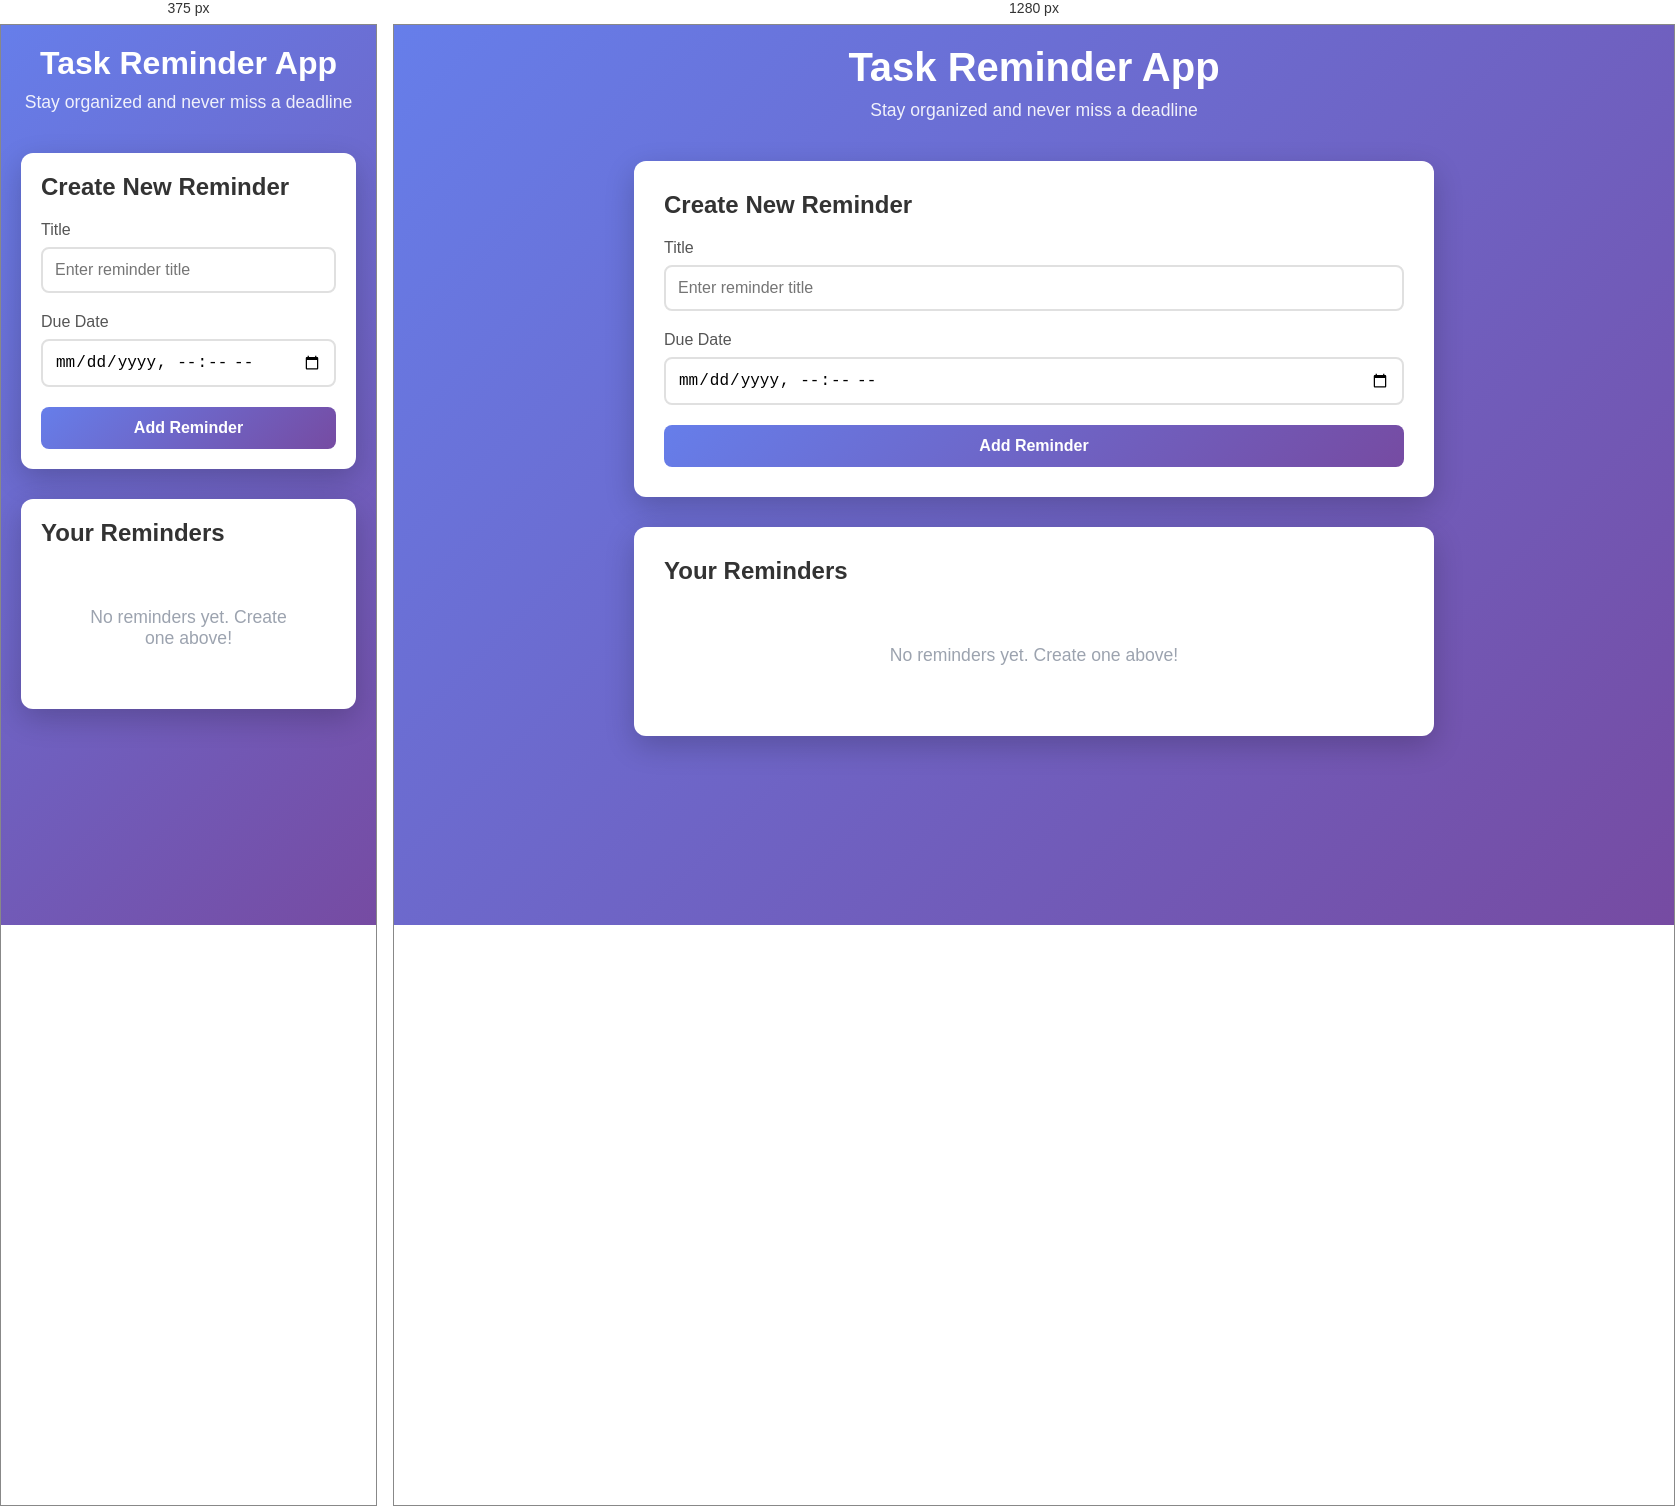
Rendered at 375 px and 1280 px, left to right.

<!-- file: reminders.html -->
<!DOCTYPE html>
<html lang="en">
<head>
    <meta charset="UTF-8">
    <meta name="viewport" content="width=device-width, initial-scale=1.0">
    <title>Task Reminder App</title>
    <link rel="stylesheet" href="reminders.css">
</head>
<body>
    <div class="container">
        <header>
            <h1>Task Reminder App</h1>
            <p>Stay organized and never miss a deadline</p>
        </header>

        <section class="add-reminder">
            <h2>Create New Reminder</h2>
            <form id="reminderForm">
                <div class="form-group">
                    <label for="reminderTitle">Title</label>
                    <input type="text" id="reminderTitle" placeholder="Enter reminder title" required>
                </div>
                <div class="form-group">
                    <label for="reminderDate">Due Date</label>
                    <input type="datetime-local" id="reminderDate" required>
                </div>
                <button type="submit" class="btn btn-primary">Add Reminder</button>
            </form>
        </section>

        <section class="reminders-list">
            <h2>Your Reminders</h2>
            <div id="remindersList" class="reminders-container">
                <p class="empty-state">No reminders yet. Create one above!</p>
            </div>
        </section>
    </div>

    <script src="reminders.js"></script>
</body>
</html>


/* @media block from reminders.css */
@media (max-width: 600px) {
    header h1 {
        font-size: 2rem;
    }

    .add-reminder, .reminders-list {
        padding: 20px;
    }

    .reminder-actions {
        flex-direction: column;
    }

    .btn-complete, .btn-delete {
        width: 100%;
    }
}